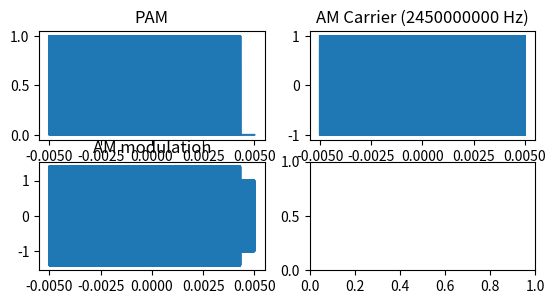

The script that saved this image: (Note: this script raises an exception after producing the figure.)
import numpy as np
import matplotlib.pyplot as plt

def pam(data):
    pulse_width = 0.00000002 # 20 ns limit
    Tb = 0.00000002 # PRI
    bitrate = 1/Tb

    print(f"bitrate: {int(bitrate)} bps")

    Fs = 2**28 # 1e9 # 100MHz sample rate
    Ts = 1 / Fs # Ts = period (time between each sample)
    
    samples_per_bit = int(Tb / Ts)
    samples_per_pulse = int(pulse_width / Ts)
    print(f"Samples per bit: {samples_per_bit}. Samples per pulse: {samples_per_pulse}")

    duration = len(data) * Tb
    t = np.arange(-duration/2, duration/2, Ts) # nof_samples
    
    # Create PAM signal (single bit per symbol)
    # 0 -> 0
    # 1 -> 1
    pam_signal = np.zeros(len(t))
    for i, bit in enumerate(data):
        start = i * samples_per_bit
        end = start + samples_per_pulse
        pam_signal[start:end] = 1 if bit == 1 else 0
            
    return t, pam_signal, Fs, duration

# The binary sequence to modulate
# data = np.array([1, 0, 1, 0, 1])
data = np.random.randint(2, size=500000)

# PAM
t, pam_signal, Fs, duration = pam(data)

plt.subplot(3, 2, 1)
plt.plot(t, pam_signal) 
plt.title("PAM")

# AM upconvert to 2.45 GHz center frequency
carrier_amp = 1
carrier_freq = 2.45e9 # 2.45 GHz
modulation_index = 0.4 # ratio of carrier to sideband amplitude (aka carrier envelope)
carrier = carrier_amp * np.cos(2*np.pi*carrier_freq*t)
am_signal = (1 + modulation_index * pam_signal) * carrier

plt.subplot(3, 2, 2)
plt.plot(t, carrier)
plt.title(f"AM Carrier ({int(carrier_freq)} Hz)")

plt.subplot(3, 2, 3)
plt.plot(t, am_signal)
plt.title("AM modulation")

output_signal = pam_signal

# Zero pad before taking FFT
next_power_of_2 = int(np.ceil(np.log2(len(output_signal)))) + 2
target_length = 2**next_power_of_2
deficit = target_length - len(output_signal)    
padded_output_signal = np.pad(output_signal, (0, deficit), mode='constant', constant_values=0)
print(f"Length of padded output: {len(padded_output_signal)}")

# FFT 
output_fft = np.fft.fft(padded_output_signal)

# frequency plot points for graphing FFT and PSD
f_axis = carrier_freq + np.arange(-Fs/2, Fs/2, Fs/len(padded_output_signal))

# FFT shifted and scaled for visualization
output_fft_scaled = abs(np.fft.fftshift(output_fft))*(duration)/len(output_fft)

plt.subplot(3, 2, 4)
plt.plot(f_axis, output_fft_scaled)
plt.title(f"FFT (0-padded to {len(padded_output_signal)} samples)")

# PSD
psd = 10*np.log10(output_fft_scaled**2)
plt.subplot(3, 2, 5)
plt.plot(f_axis, psd)
plt.title("PSD")

plt.tight_layout()
plt.show()